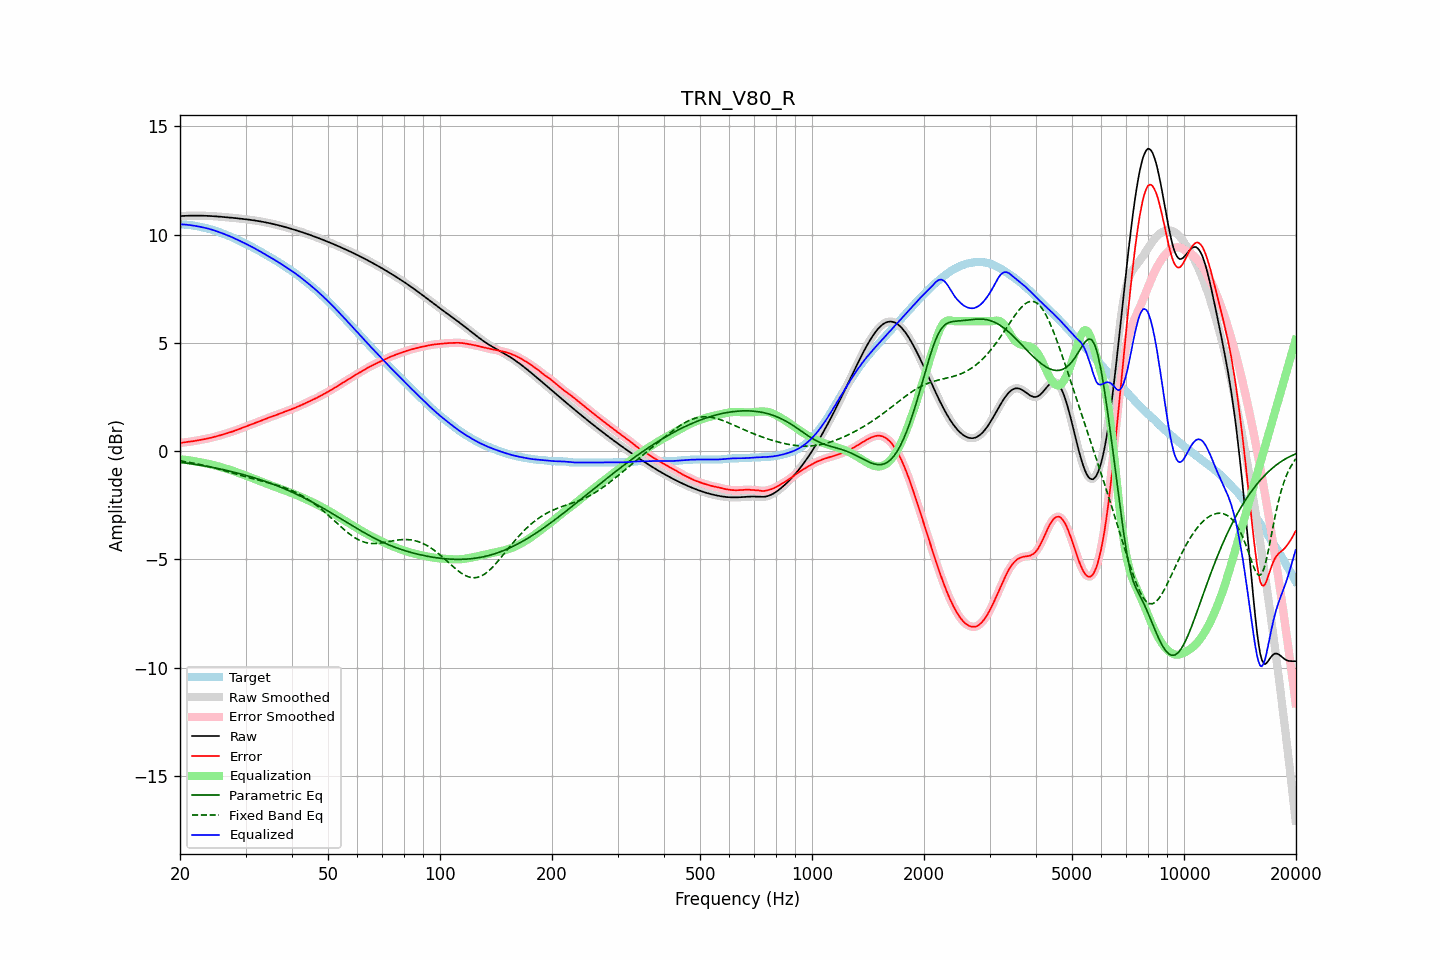

The file beside this chart, header and first rows:
frequency, raw, error, smoothed, error_smoothed, equalization, parametric_eq, fixed_band_eq, equalized_raw, equalized_smoothed, target
20.00, 10.85, 0.38, 10.85, 0.37, -0.38, -0.51, -0.45, 10.48, 10.48, 10.48
20.20, 10.86, 0.39, 10.86, 0.39, -0.39, -0.52, -0.46, 10.47, 10.47, 10.47
20.40, 10.86, 0.40, 10.86, 0.40, -0.39, -0.53, -0.47, 10.47, 10.47, 10.47
20.61, 10.87, 0.41, 10.87, 0.40, -0.40, -0.54, -0.49, 10.46, 10.46, 10.46
20.81, 10.87, 0.41, 10.87, 0.41, -0.41, -0.55, -0.50, 10.46, 10.46, 10.46
21.02, 10.87, 0.42, 10.87, 0.42, -0.42, -0.56, -0.51, 10.45, 10.45, 10.45
21.23, 10.87, 0.43, 10.87, 0.43, -0.43, -0.57, -0.52, 10.44, 10.44, 10.44
21.44, 10.88, 0.44, 10.88, 0.44, -0.44, -0.59, -0.54, 10.43, 10.43, 10.43
21.66, 10.88, 0.46, 10.88, 0.45, -0.46, -0.60, -0.55, 10.42, 10.42, 10.42
21.87, 10.88, 0.47, 10.88, 0.47, -0.47, -0.61, -0.57, 10.41, 10.41, 10.41
22.09, 10.88, 0.48, 10.88, 0.48, -0.48, -0.62, -0.58, 10.40, 10.40, 10.40
22.31, 10.88, 0.50, 10.88, 0.50, -0.49, -0.63, -0.60, 10.38, 10.38, 10.38
22.54, 10.88, 0.51, 10.88, 0.51, -0.51, -0.65, -0.61, 10.37, 10.37, 10.37
22.76, 10.88, 0.52, 10.88, 0.52, -0.52, -0.66, -0.63, 10.35, 10.35, 10.35
22.99, 10.87, 0.54, 10.87, 0.54, -0.54, -0.67, -0.64, 10.34, 10.34, 10.34
23.22, 10.87, 0.55, 10.87, 0.55, -0.55, -0.68, -0.66, 10.32, 10.32, 10.32
23.45, 10.87, 0.56, 10.87, 0.56, -0.56, -0.70, -0.68, 10.30, 10.30, 10.31
23.69, 10.87, 0.58, 10.87, 0.58, -0.58, -0.71, -0.70, 10.29, 10.29, 10.29
23.92, 10.86, 0.60, 10.86, 0.59, -0.60, -0.72, -0.71, 10.27, 10.27, 10.27
24.16, 10.86, 0.61, 10.86, 0.61, -0.61, -0.74, -0.73, 10.25, 10.25, 10.25
24.40, 10.85, 0.63, 10.85, 0.63, -0.63, -0.75, -0.75, 10.22, 10.22, 10.22
24.65, 10.85, 0.65, 10.85, 0.65, -0.65, -0.77, -0.77, 10.20, 10.20, 10.20
24.89, 10.84, 0.67, 10.84, 0.67, -0.67, -0.78, -0.79, 10.18, 10.18, 10.17
25.14, 10.84, 0.69, 10.84, 0.69, -0.69, -0.80, -0.81, 10.15, 10.15, 10.15
25.39, 10.83, 0.71, 10.83, 0.71, -0.71, -0.81, -0.83, 10.12, 10.12, 10.12
25.65, 10.83, 0.73, 10.83, 0.73, -0.73, -0.83, -0.85, 10.10, 10.10, 10.10
25.91, 10.82, 0.75, 10.82, 0.75, -0.75, -0.84, -0.87, 10.07, 10.07, 10.07
26.16, 10.81, 0.77, 10.81, 0.77, -0.77, -0.86, -0.89, 10.04, 10.04, 10.04
26.43, 10.81, 0.80, 10.81, 0.80, -0.80, -0.88, -0.91, 10.01, 10.01, 10.01
26.69, 10.80, 0.82, 10.80, 0.82, -0.82, -0.89, -0.93, 9.98, 9.98, 9.98
26.96, 10.79, 0.84, 10.79, 0.84, -0.84, -0.91, -0.96, 9.95, 9.95, 9.95
27.23, 10.79, 0.87, 10.79, 0.87, -0.87, -0.93, -0.98, 9.92, 9.92, 9.92
27.50, 10.78, 0.89, 10.78, 0.89, -0.89, -0.94, -1.00, 9.89, 9.89, 9.89
27.77, 10.77, 0.91, 10.77, 0.91, -0.92, -0.96, -1.02, 9.86, 9.86, 9.86
28.05, 10.77, 0.94, 10.76, 0.94, -0.94, -0.98, -1.04, 9.82, 9.82, 9.82
28.33, 10.76, 0.97, 10.76, 0.97, -0.97, -1.00, -1.06, 9.79, 9.79, 9.79
28.62, 10.75, 1.00, 10.75, 1.00, -1.00, -1.02, -1.08, 9.75, 9.75, 9.75
28.90, 10.74, 1.03, 10.74, 1.03, -1.02, -1.04, -1.11, 9.72, 9.72, 9.72
29.19, 10.73, 1.05, 10.73, 1.05, -1.05, -1.06, -1.13, 9.68, 9.68, 9.68
29.48, 10.73, 1.08, 10.73, 1.08, -1.08, -1.08, -1.15, 9.64, 9.65, 9.64
29.78, 10.72, 1.11, 10.72, 1.11, -1.11, -1.10, -1.17, 9.61, 9.61, 9.61
30.08, 10.71, 1.14, 10.71, 1.14, -1.14, -1.12, -1.19, 9.57, 9.57, 9.57
30.38, 10.70, 1.16, 10.70, 1.16, -1.16, -1.14, -1.21, 9.54, 9.54, 9.54
30.68, 10.69, 1.19, 10.69, 1.19, -1.19, -1.16, -1.23, 9.50, 9.50, 9.50
30.99, 10.68, 1.22, 10.68, 1.22, -1.22, -1.18, -1.25, 9.46, 9.46, 9.46
31.30, 10.67, 1.25, 10.67, 1.25, -1.25, -1.21, -1.27, 9.42, 9.42, 9.42
31.61, 10.66, 1.28, 10.66, 1.28, -1.28, -1.23, -1.29, 9.38, 9.38, 9.38
31.93, 10.65, 1.30, 10.65, 1.30, -1.31, -1.25, -1.31, 9.34, 9.34, 9.34
32.24, 10.63, 1.33, 10.63, 1.33, -1.33, -1.28, -1.33, 9.30, 9.30, 9.30
32.57, 10.62, 1.36, 10.62, 1.36, -1.36, -1.30, -1.35, 9.26, 9.26, 9.26
32.89, 10.61, 1.39, 10.61, 1.39, -1.39, -1.32, -1.37, 9.22, 9.22, 9.22
33.22, 10.60, 1.42, 10.60, 1.42, -1.42, -1.35, -1.38, 9.17, 9.17, 9.17
33.55, 10.58, 1.45, 10.58, 1.45, -1.45, -1.37, -1.40, 9.13, 9.13, 9.13
33.89, 10.57, 1.48, 10.57, 1.48, -1.48, -1.40, -1.42, 9.09, 9.09, 9.09
34.23, 10.55, 1.51, 10.55, 1.51, -1.51, -1.43, -1.44, 9.04, 9.04, 9.04
34.57, 10.54, 1.54, 10.54, 1.54, -1.54, -1.45, -1.46, 9.00, 9.00, 9.00
34.92, 10.52, 1.57, 10.52, 1.57, -1.56, -1.48, -1.48, 8.96, 8.96, 8.95
35.27, 10.51, 1.59, 10.51, 1.59, -1.59, -1.51, -1.50, 8.91, 8.91, 8.91
35.62, 10.49, 1.62, 10.49, 1.62, -1.62, -1.53, -1.52, 8.87, 8.87, 8.87
35.97, 10.47, 1.64, 10.47, 1.64, -1.65, -1.56, -1.54, 8.83, 8.83, 8.83
... 635 more rows
